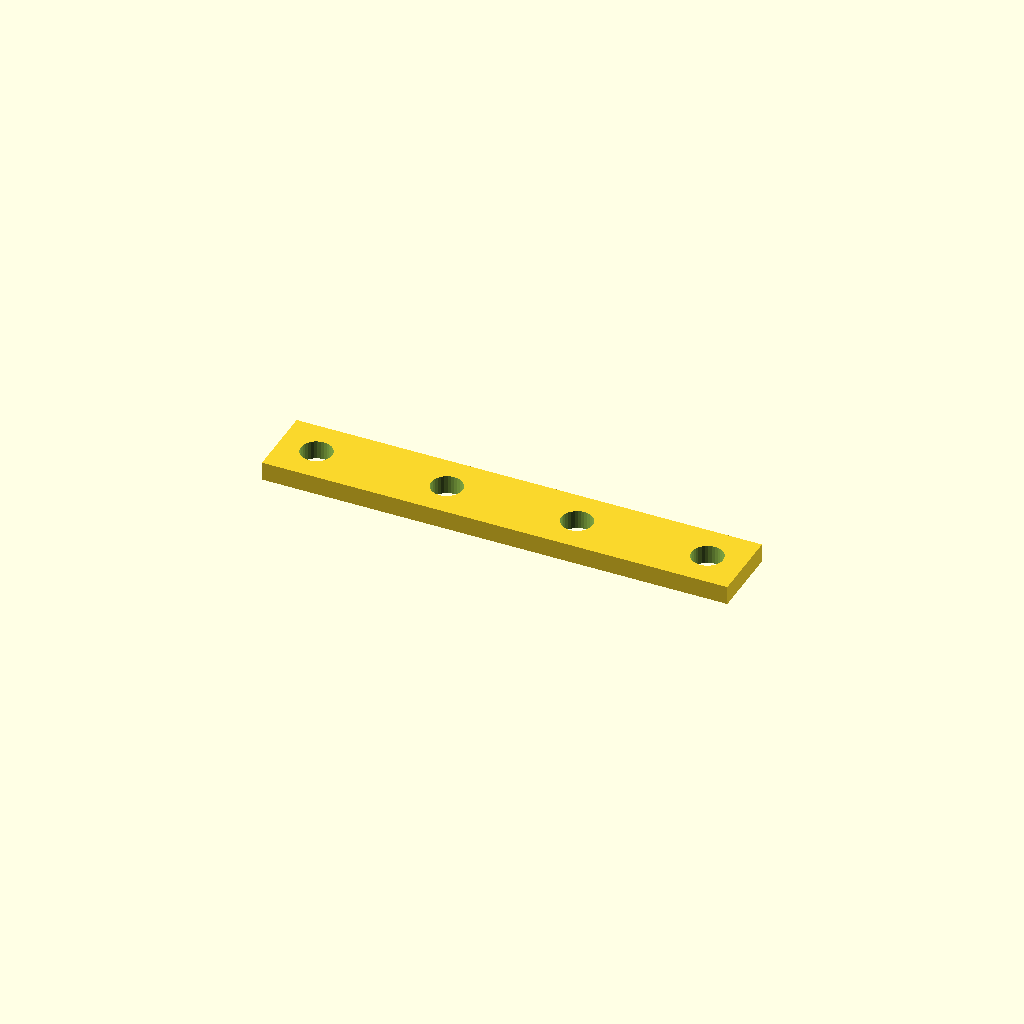
Cell 1: the model at its default parameters.
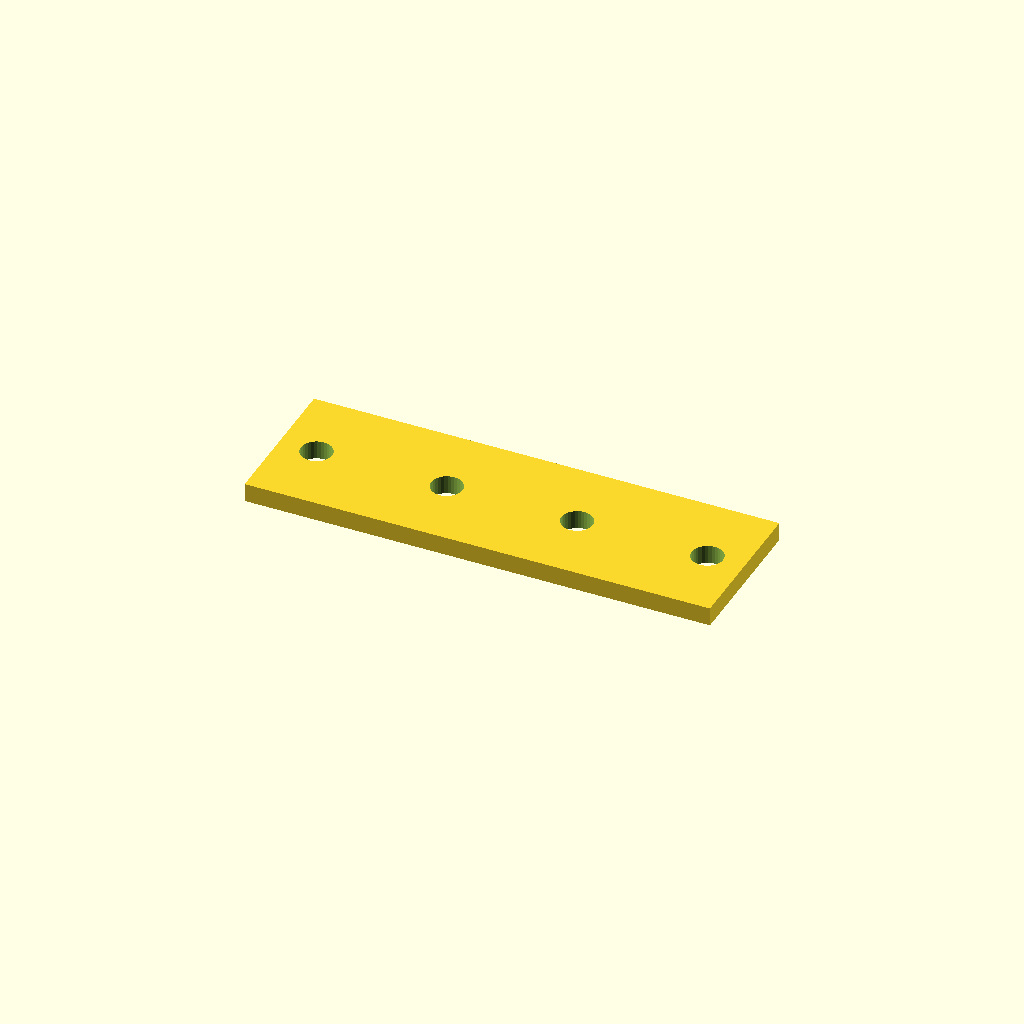
Cell 2: bar_w = 40 (everything else at default).
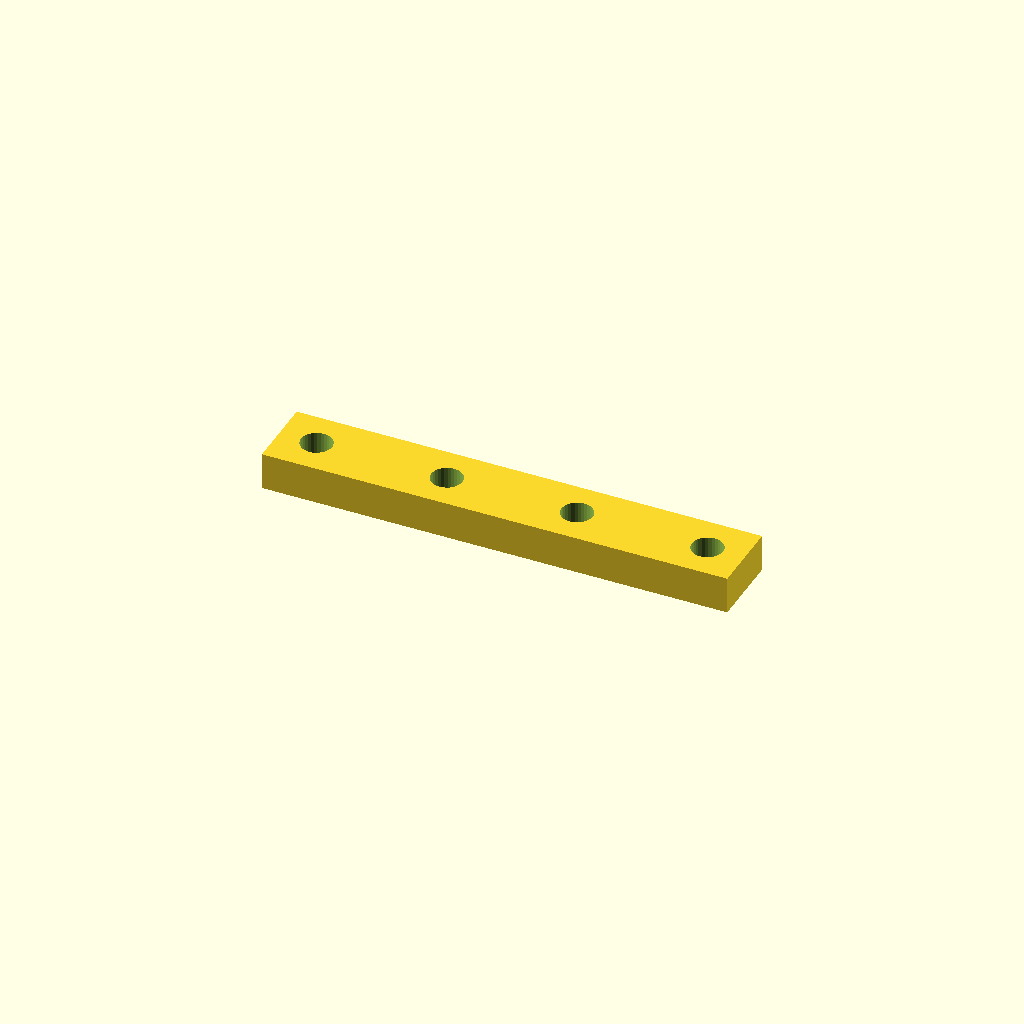
Cell 3: bar_t = 10 (everything else at default).
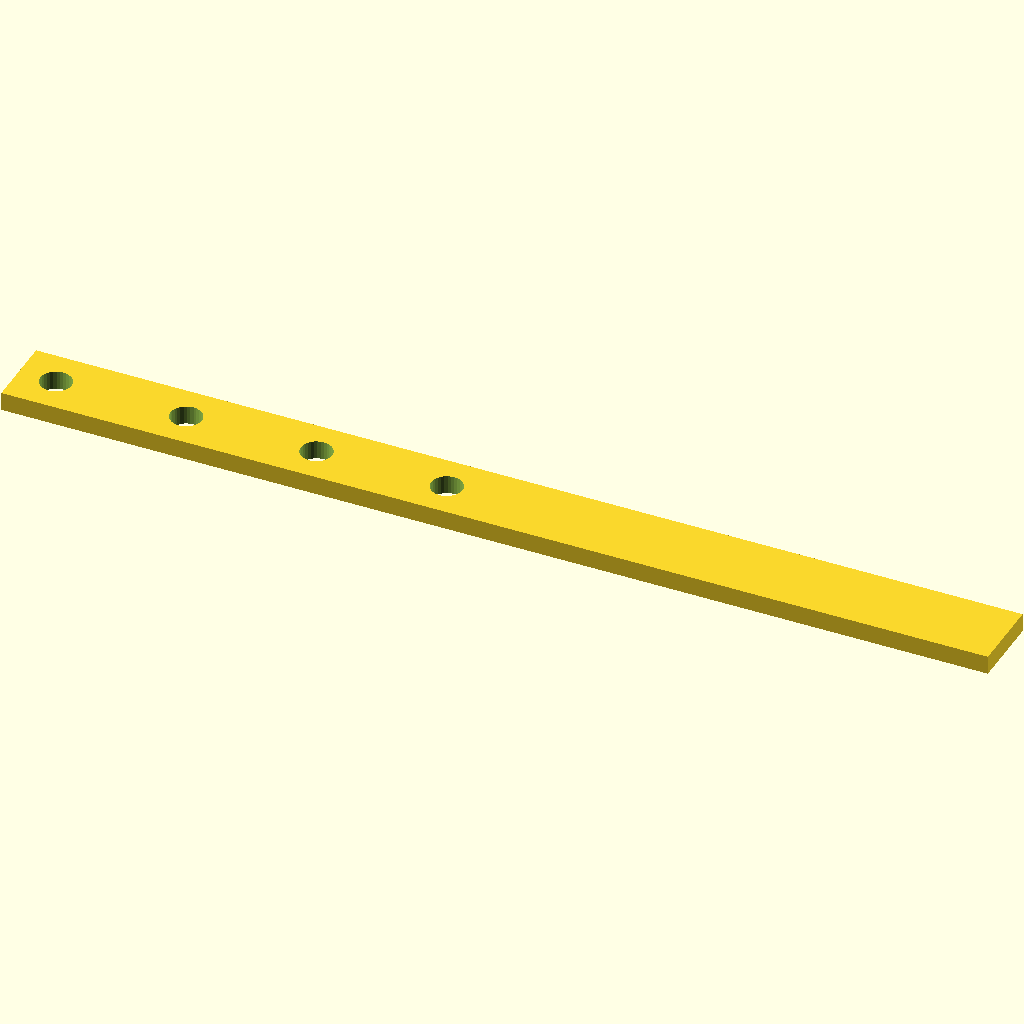
Cell 4 — holes set to 8, the other parameters unchanged.
All cells are drawn from one camera (rotation 55°, 0°, 25°, orthographic, colour scheme Cornfield), so only the parameter changes between them.
OpenSCAD source file optional_data/data/place1/ventrows/part_0001.scad:
$fn = 32;

// ----------------------------------------------------------------------
// Hole bar, 4 x Ø8.4
// skip layout, 10 mm edge offset
// ----------------------------------------------------------------------

// --- parameters (mm) ---
bar_w = 20;         // bar width (Y)
seat_tol = 0.1;     // tolerance at the seating features
free_tol = 0.5;     // general tolerance on the free sizes
bar_t = 5;          // bar thickness (Z)
holes = 4;          // holes per row
hole_d = 8.4;       // hole diameter
edge = 10;          // offset from the bar end to the first hole
grid_pitch = 17.5;  // grid the bar was laid out on

// --- derived feature positions (mm) ---
pitch = grid_pitch * 2;       // = 35   holes sit every other grid slot
span = (holes - 1) * pitch;   // = 105   distance between the end holes
bar_l = span + 2 * edge;      // = 125   overall bar length
start_x = -bar_l / 2 + edge;  // = -52.5   X of the first hole
feature_centers = [
  [start_x + 0 * pitch, 0],
  [start_x + 1 * pitch, 0],
  [start_x + 2 * pitch, 0],
  [start_x + 3 * pitch, 0]
];   // hole centres of the first row

// bar with one row of holes, drilled from feature_centers
difference() {
  translate([-bar_l / 2, -bar_w / 2, -bar_t / 2]) cube([bar_l, bar_w, bar_t]);
  for (centre = feature_centers)
    translate([centre[0], centre[1], 0])
      cylinder(d = hole_d, h = bar_t + 2, center = true);
}
Parameter table extracted from the source (name, type, default, range or options):
bar_w: number, default 20
seat_tol: number, default 0.1
free_tol: number, default 0.5
bar_t: number, default 5
holes: number, default 4
hole_d: number, default 8.4
edge: number, default 10
grid_pitch: number, default 17.5
